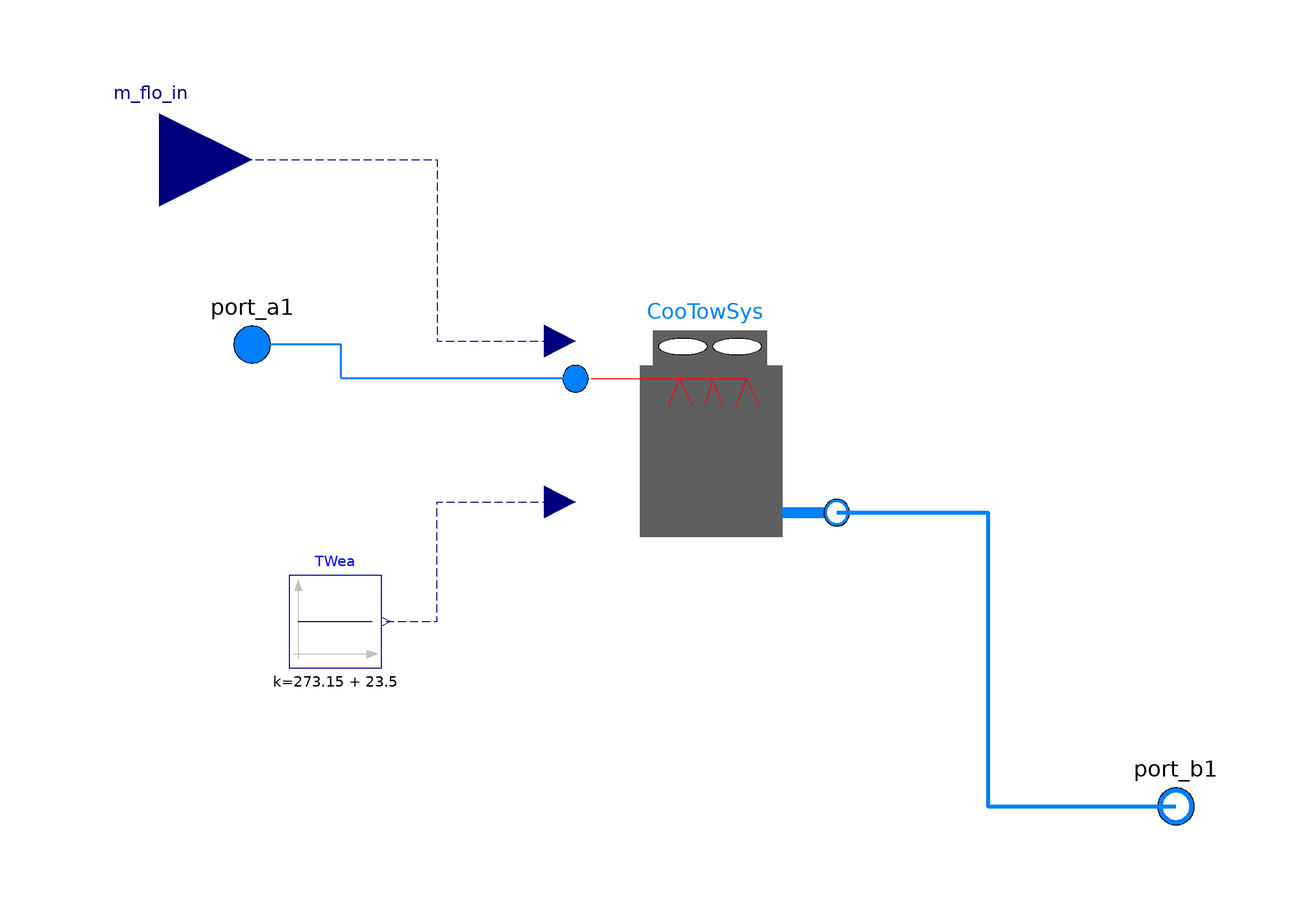

The Modelica model whose source follows is shown above as a component diagram (icons at their Placement, wires along their Line points).

model CoolingTowerWithControls
      "Cooling tower components with controls included"
     replaceable package MediumCW =
          Modelica.Media.Interfaces.PartialMedium "Medium for condenser water"
          annotation (choicesAllMatching = true);
      parameter Modelica.SIunits.MassFlowRate mWater_flow_nominal=10
        "Nominal mass flow rate of water";
      parameter Modelica.SIunits.Pressure dp_nominal=100
        "Nominal pressure difference";

      CoolingTowerSystem CooTowSys(
        redeclare package MediumCW = MediumCW,
        mWater_flow_nominal=mWater_flow_nominal,
        dp_nominal=dp_nominal) "Cooling Tower System"
        annotation (Placement(transformation(extent={{-30,-28},{26,30}})));
      Modelica.Blocks.Sources.Constant TWea(k=273.15 + 23.5)
        "Weather temperature"
        annotation (Placement(transformation(extent={{-92,-50},{-72,-30}})));
      Modelica.Blocks.Interfaces.RealInput m_flo_in "Prescribed mass flow rate"
        annotation (Placement(transformation(extent={{-140,40},{-100,80}}),
            iconTransformation(extent={{-126,54},{-100,80}})));
      Modelica.Fluid.Interfaces.FluidPort_a port_a1
        "Fluid connector a (positive design flow direction is from port_a to port_b)"
        annotation (Placement(transformation(extent={{-110,10},{-90,30}}),
            iconTransformation(extent={{-110,10},{-90,30}})));
      Modelica.Fluid.Interfaces.FluidPort_b port_b1
        "Fluid connector b (positive design flow direction is from port_a to port_b)"
        annotation (Placement(transformation(extent={{90,-90},{110,-70}}),
            iconTransformation(extent={{90,-90},{110,-70}})));
    equation
      connect(CooTowSys.port_a1, port_a1) annotation (Line(
          points={{-30,12.6},{-80.72,12.6},{-80.72,20},{-100,20}},
          color={0,127,255},
          smooth=Smooth.None,
          thickness=1));
      connect(CooTowSys.port_b1, port_b1) annotation (Line(
          points={{26.56,-16.4},{59.28,-16.4},{59.28,-80},{100,-80}},
          color={0,127,255},
          smooth=Smooth.None,
          thickness=1));
      connect(m_flo_in, CooTowSys.m_flo_in) annotation (Line(
          points={{-120,60},{-60,60},{-60,20.72},{-33.36,20.72}},
          color={0,0,127},
          smooth=Smooth.None,
          pattern=LinePattern.Dash));
      connect(TWea.y, CooTowSys.TWea) annotation (Line(
          points={{-71,-40},{-60,-40},{-60,-14.08},{-33.36,-14.08}},
          color={0,0,127},
          smooth=Smooth.None,
          pattern=LinePattern.Dash));
      annotation (Diagram(coordinateSystem(preserveAspectRatio=false, extent={{-100,
                -100},{100,100}}),      graphics), Icon(coordinateSystem(
              preserveAspectRatio=false, extent={{-100,-100},{100,100}}),
            graphics={
            Text(
              extent={{-60,86},{60,66}},
              lineColor={0,0,255},
              lineThickness=1,
              fillColor={0,0,0},
              fillPattern=FillPattern.Solid,
              textString="%name"),
            Rectangle(
              extent={{-46,60},{42,34}},
              fillColor={95,95,95},
              fillPattern=FillPattern.Solid,
              pattern=LinePattern.None),
            Rectangle(
              extent={{-56,34},{54,-94}},
              pattern=LinePattern.None,
              lineColor={0,0,0},
              fillColor={95,95,95},
              fillPattern=FillPattern.Solid),
            Line(
              points={{-94,24},{26,24},{36,4}},
              color={255,0,0},
              smooth=Smooth.None),
            Line(
              points={{0,24},{-6,4}},
              color={255,0,0},
              smooth=Smooth.None),
            Line(
              points={{26,24},{18,4}},
              color={255,0,0},
              smooth=Smooth.None),
            Line(
              points={{0,22},{8,4}},
              color={255,0,0},
              smooth=Smooth.None),
            Line(
              points={{-26,24},{-34,4}},
              color={255,0,0},
              smooth=Smooth.None),
            Line(
              points={{-26,24},{-16,4}},
              color={255,0,0},
              smooth=Smooth.None),
            Ellipse(
              extent={{-42,48},{-4,48}},
              pattern=LinePattern.None,
              fillColor={255,255,255},
              fillPattern=FillPattern.Solid,
              lineColor={0,0,0}),
            Ellipse(
              extent={{-42,54},{-4,42}},
              lineColor={0,0,0},
              fillColor={255,255,255},
              fillPattern=FillPattern.Solid),
            Ellipse(
              extent={{0,54},{38,42}},
              lineColor={0,0,0},
              fillColor={255,255,255},
              fillPattern=FillPattern.Solid),
            Rectangle(
              extent={{54,-76},{92,-84}},
              fillColor={0,128,255},
              fillPattern=FillPattern.Solid,
              pattern=LinePattern.None),
            Ellipse(
              extent={{-76,78},{-88,56}},
              lineColor={255,0,0},
              lineThickness=1,
              fillColor={95,95,95},
              fillPattern=FillPattern.Solid),
            Ellipse(
              extent={{-72,76},{-82,58}},
              lineColor={255,0,0},
              lineThickness=1,
              fillColor={95,95,95},
              fillPattern=FillPattern.Solid),
            Ellipse(
              extent={{-76,74},{-70,60}},
              lineColor={255,0,0},
              lineThickness=1,
              fillColor={95,95,95},
              fillPattern=FillPattern.Solid),
            Ellipse(
              extent={{-68,62},{-72,72}},
              lineColor={255,0,0},
              lineThickness=1,
              fillColor={95,95,95},
              fillPattern=FillPattern.Solid)}));
    end CoolingTowerWithControls;